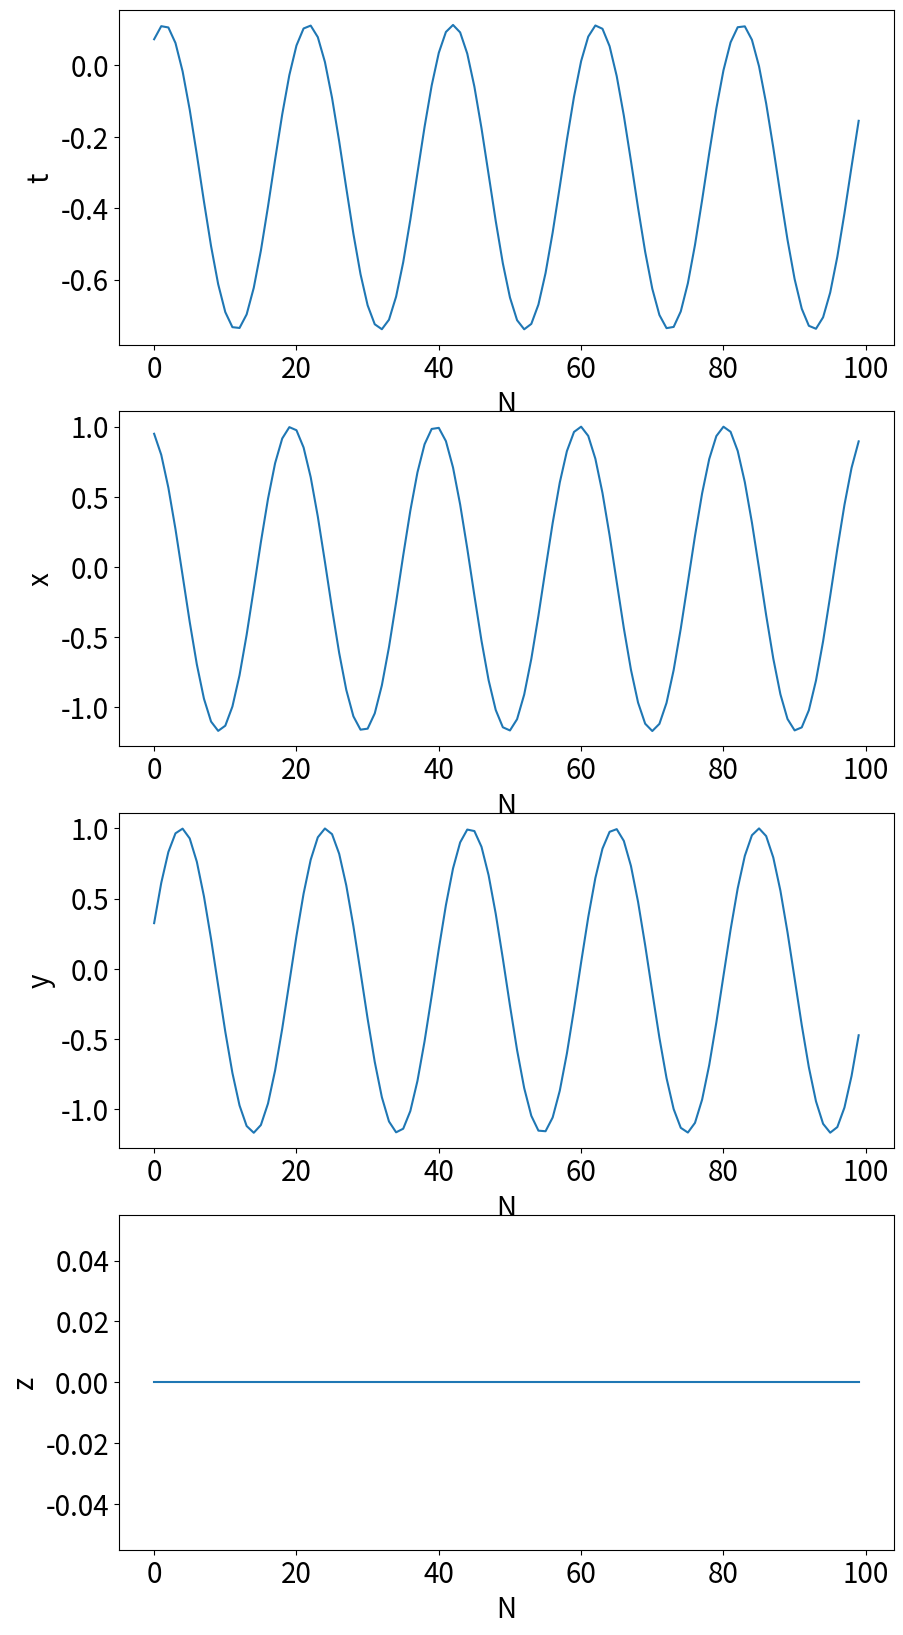
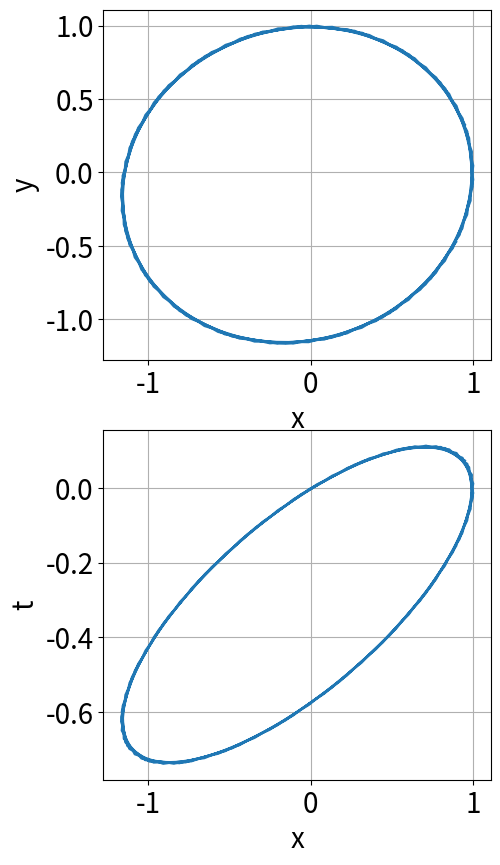

These charts were generated, in order, by the following Python code:
# Performing a sequence of (non-)collinear boosts in any direction
# Code by Konstantinos Theofilatos 01.04.2021
import numpy as np
import matplotlib.pyplot as plt
plt.rc('font', size=20) 

# Lorentz boost for a generic velocity
def Γ(vx, vy, vz):
    v  = (vx**2 + vy**2 + vz**2)**0.5
    γ  = (1 - v**2)**(-0.5)
   
    G = np.array([[     γ,                 -γ*vx,                -γ*vy,               -γ*vz],
                  [ -γ*vx,   1 + (γ-1)*(vx/v)**2,   (γ-1)*(vx*vy)/v**2,  (γ-1)*(vx*vz)/v**2],
                  [ -γ*vy,    (γ-1)*(vx*vy)/v**2,  1 + (γ-1)*(vy/v)**2,  (γ-1)*(vy*vz)/v**2],
                  [ -γ*vz,    (γ-1)*(vz*vx)/v**2,   (γ-1)*(vy*vz)/v**2, 1 + (γ-1)*(vz/v)**2]
                 ]
                )    
    return G

η= np.array([
        [-1, 0, 0, 0],
        [0 , 1, 0, 0],
        [0 , 0, 1, 0],
        [0 , 0, 0, 1]
    ])

N = 100 # number of loops
u = 0.5 # velocity of each boost
W = Γ(0,-u,0)@Γ(-u,0,0)@Γ(0,u,0)@Γ(u,0,0) # a Wigner loop matrix product 


t, x, y, z = 0, 1, 0, 0 # initial four vector                      
xμ = np.array([[t],[x],[y],[z]])  
#print(xμ)                                          

ts = []  # lists to store t-component of the for vector for each loop 
xs = []  # same for x,y,z-components
ys = []  
zs = []
for i in range(N): # perform N Wigner Loops
    xμ = W@xμ      # xμ' = W xμ  
    ts += [xμ[0][0]]   # t-component of xμ
    xs += [xμ[1][0]]   # x-component of xμ
    ys += [xμ[2][0]]
    zs += [xμ[3][0]]
    #print(xμ)
    #print(' ')

# plot the components xμ for each N    
fig, ax = plt.subplots(4,1, figsize = (10,20)) 
ax[0].plot(ts)
ax[0].set_ylabel('t')
ax[0].set_xlabel('N')

ax[1].plot(xs)
ax[1].set_ylabel('x')
ax[1].set_xlabel('N')

ax[2].plot(ys)
ax[2].set_ylabel('y')
ax[2].set_xlabel('N')

ax[3].plot(zs)
ax[3].set_ylabel('z')
ax[3].set_xlabel('N')


fig, ax = plt.subplots(2,1, figsize = (5,10))

ax[0].plot(xs, ys)
ax[0].set_ylabel('y')
ax[0].set_xlabel('x')
ax[0].grid(True)

ax[1].plot(xs, ts)
ax[1].set_ylabel('t')
ax[1].set_xlabel('x')
ax[1].grid(True)

